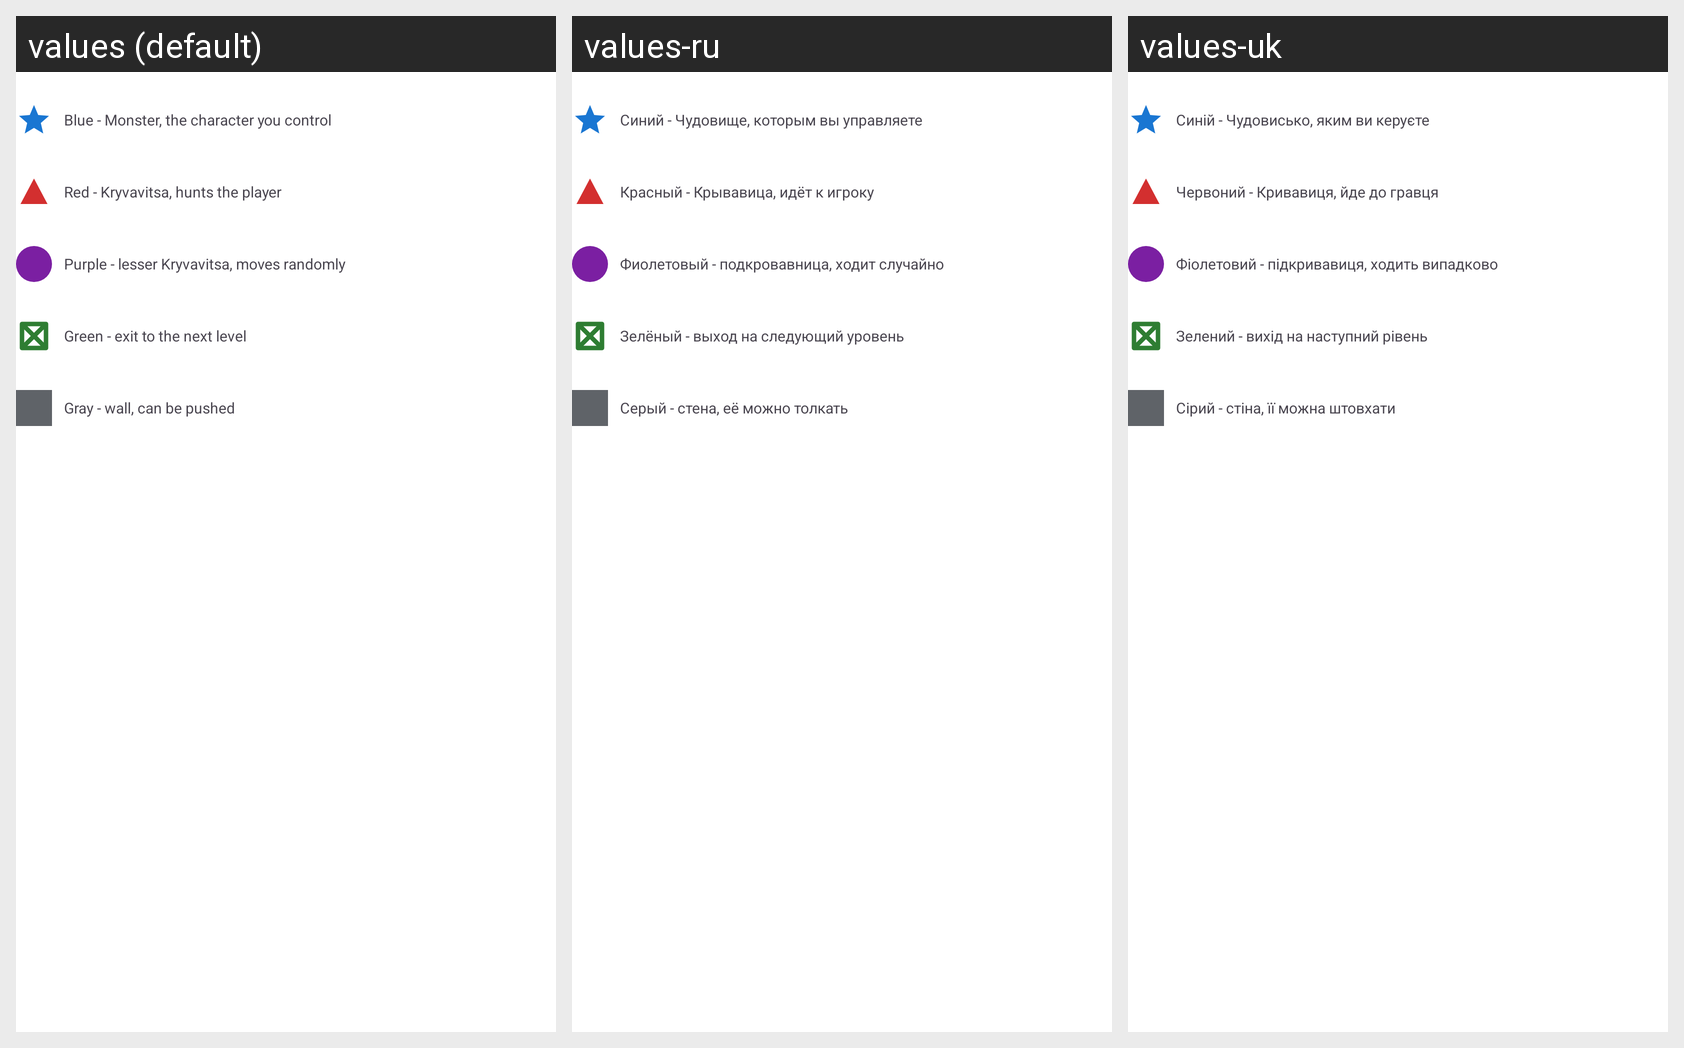

Here is an Android app screen in its default locale and in the app's own translations. Write out the translated-string differences for the strings that appear on this screen.
Android screen res/layout/view_game_help_legend.xml rendered under 3 locales, left to right: values (default), values-ru, values-uk. Device: Nexus 5 (rendered at 1080×1920; each locale shown at half size, 540×960, under a caption strip naming it); theme Theme.FastMediaSorter.
Other locales in the repository, not shown: values-ar, values-bn, values-de, values-es, values-fr, values-hi, values-it, values-pt, values-ur.
Strings drawn on this screen, with the default value and each locale's value (text and hints the layout hard-codes, and strings that could not be matched under every locale, appear in the picture but are not listed):

game_help_legend_player
  values: Blue - Monster, the character you control
  values-ru: Синий - Чудовище, которым вы управляете
  values-uk: Синій - Чудовисько, яким ви керуєте

game_help_legend_kryvavitsa
  values: Red - Kryvavitsa, hunts the player
  values-ru: Красный - Крывавица, идёт к игроку
  values-uk: Червоний - Кривавиця, йде до гравця

game_help_legend_shadow
  values: Purple - lesser Kryvavitsa, moves randomly
  values-ru: Фиолетовый - подкровавница, ходит случайно
  values-uk: Фіолетовий - підкривавиця, ходить випадково

game_help_legend_exit
  values: Green - exit to the next level
  values-ru: Зелёный - выход на следующий уровень
  values-uk: Зелений - вихід на наступний рівень

game_help_legend_wall
  values: Gray - wall, can be pushed
  values-ru: Серый - стена, её можно толкать
  values-uk: Сірий - стіна, її можна штовхати
